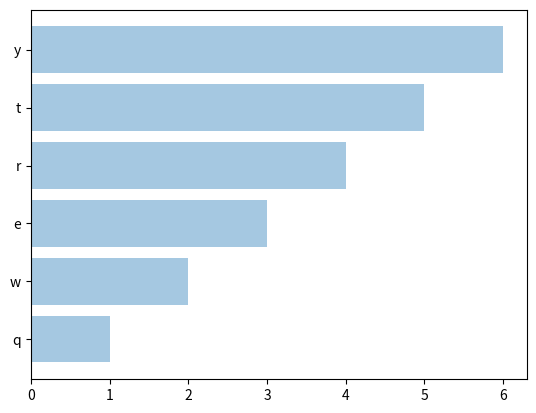

Generate this figure with matplotlib:
import matplotlib.pyplot as plt
import numpy as np

names = list('qwerty')
y = np.arange(6)
scores = [1,2,3,4,5,6]
plt.barh(y,scores,align='center',alpha=.4)
plt.yticks(y,names)
plt.show()